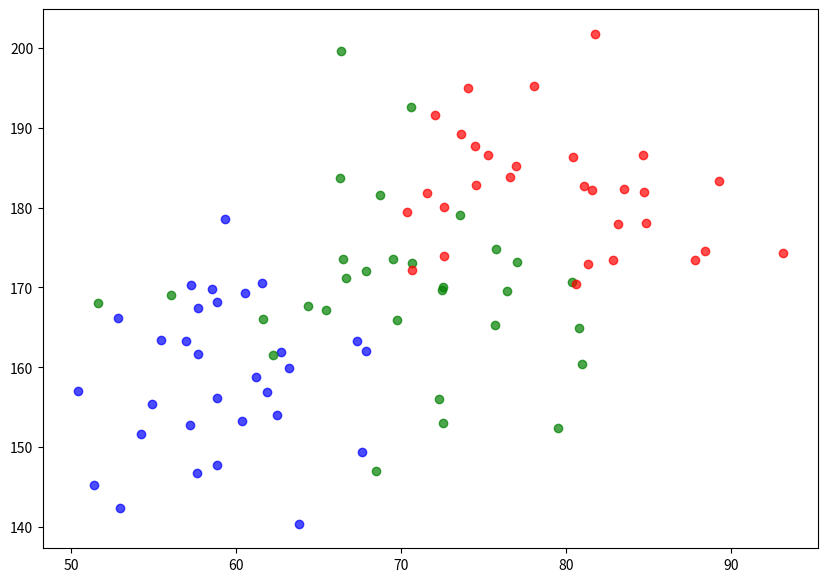

The script that saved this image: (Note: this script raises an exception after producing the figure.)
import matplotlib.pyplot as plt
import numpy as np

# Sample data for three groups
np.random.seed(42)  # For reproducibility

# Group 1: Random weights and heights
group1_weights = np.random.normal(60, 5, 30)  # Mean weight: 60 kg, SD: 5
group1_heights = np.random.normal(160, 10, 30)  # Mean height: 160 cm, SD: 10

# Group 2: Random weights and heights
group2_weights = np.random.normal(70, 7, 30)  # Mean weight: 70 kg, SD: 7
group2_heights = np.random.normal(170, 12, 30)  # Mean height: 170 cm, SD: 12

# Group 3: Random weights and heights
group3_weights = np.random.normal(80, 6, 30)  # Mean weight: 80 kg, SD: 6
group3_heights = np.random.normal(180, 8, 30)  # Mean height: 180 cm, SD: 8

# Create scatter plot
plt.figure(figsize=(10, 7))

plt.scatter(group1_weights, group1_heights, color='blue', alpha=0.7, label='Group 1')
plt.scatter(group2_weights, group2_heights, color='green', alpha=0.7, label='Group 2')
plt.scatter(group3_weights, group3_heights, color='red', alpha=0.7, label='Group 3')

# Add labels, title, and legend
nplt.xlabel('Weight (kg)')
plt.ylabel('Height (cm)')
plt.title('Scatter Plot of Weights vs Heights for Three Groups')
plt.legend()
plt.grid(color='gray', linestyle='--', linewidth=0.5)

# Show plot
plt.tight_layout()
plt.show()
